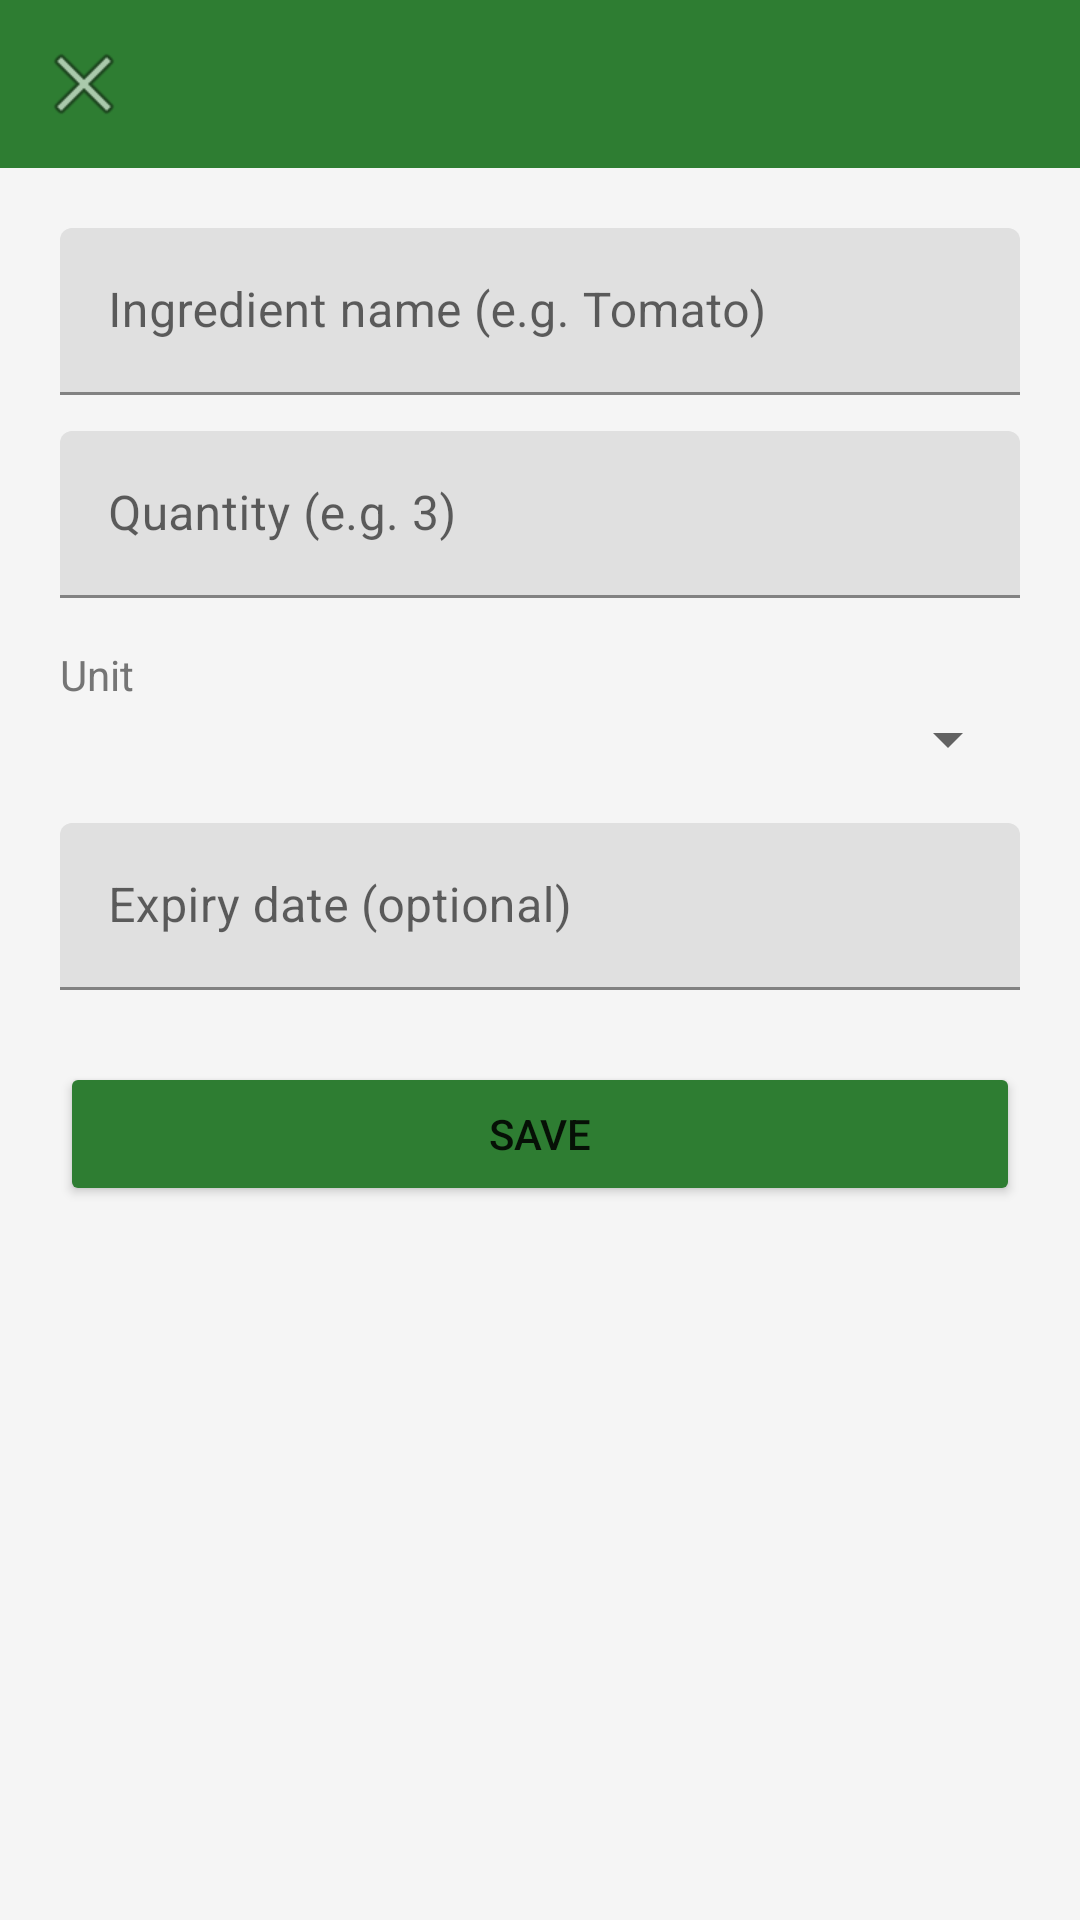

Produce the Android XML layout that renders to this screen, including the resource entries it uses.
<!-- AndroidManifest.xml: application theme Theme.SmartPantryManager -->
<!-- res/layout/activity_add_edit_ingredient.xml -->
<?xml version="1.0" encoding="utf-8"?>
<LinearLayout xmlns:android="http://schemas.android.com/apk/res/android"
    xmlns:app="http://schemas.android.com/apk/res-auto"
    android:layout_width="match_parent"
    android:layout_height="match_parent"
    android:orientation="vertical">

    <com.google.android.material.appbar.MaterialToolbar
        android:id="@+id/toolbar"
        android:layout_width="match_parent"
        android:layout_height="?attr/actionBarSize"
        android:background="@color/colorPrimary"
        android:title="@string/title_add_edit_ingredient"
        android:titleTextColor="@color/white"
        app:navigationIcon="@android:drawable/ic_menu_close_clear_cancel" />

    <ScrollView
        android:layout_width="match_parent"
        android:layout_height="match_parent">

        <LinearLayout
            android:layout_width="match_parent"
            android:layout_height="wrap_content"
            android:orientation="vertical"
            android:padding="20dp">

            <com.google.android.material.textfield.TextInputLayout
                android:id="@+id/layoutName"
                android:layout_width="match_parent"
                android:layout_height="wrap_content"
                android:hint="@string/hint_ingredient_name">

                <com.google.android.material.textfield.TextInputEditText
                    android:id="@+id/editName"
                    android:layout_width="match_parent"
                    android:layout_height="wrap_content"
                    android:inputType="textCapWords" />
            </com.google.android.material.textfield.TextInputLayout>

            <com.google.android.material.textfield.TextInputLayout
                android:id="@+id/layoutQuantity"
                android:layout_width="match_parent"
                android:layout_height="wrap_content"
                android:layout_marginTop="12dp"
                android:hint="@string/hint_quantity">

                <com.google.android.material.textfield.TextInputEditText
                    android:id="@+id/editQuantity"
                    android:layout_width="match_parent"
                    android:layout_height="wrap_content"
                    android:inputType="numberDecimal" />
            </com.google.android.material.textfield.TextInputLayout>

            <TextView
                android:layout_width="wrap_content"
                android:layout_height="wrap_content"
                android:layout_marginTop="16dp"
                android:text="Unit"
                android:textColor="@color/colorTextSecondary" />

            <Spinner
                android:id="@+id/spinnerUnit"
                android:layout_width="match_parent"
                android:layout_height="wrap_content" />

            <com.google.android.material.textfield.TextInputLayout
                android:id="@+id/layoutExpiry"
                android:layout_width="match_parent"
                android:layout_height="wrap_content"
                android:layout_marginTop="16dp"
                android:hint="@string/hint_expiry">

                <com.google.android.material.textfield.TextInputEditText
                    android:id="@+id/editExpiry"
                    android:layout_width="match_parent"
                    android:layout_height="wrap_content"
                    android:focusable="false"
                    android:clickable="true" />
            </com.google.android.material.textfield.TextInputLayout>

            <Button
                android:id="@+id/buttonSave"
                android:layout_width="match_parent"
                android:layout_height="wrap_content"
                android:layout_marginTop="24dp"
                android:backgroundTint="@color/colorPrimary"
                android:text="@string/btn_save" />

            <Button
                android:id="@+id/buttonDelete"
                android:layout_width="match_parent"
                android:layout_height="wrap_content"
                android:layout_marginTop="8dp"
                android:backgroundTint="@color/colorDanger"
                android:text="@string/btn_delete"
                android:visibility="gone" />

        </LinearLayout>
    </ScrollView>
</LinearLayout>
<!-- resources referenced by this layout -->
<resources>
  <color name="colorDanger">#C62828</color>
  <color name="colorPrimary">#2E7D32</color>
  <color name="colorTextSecondary">#757575</color>
  <color name="white">#FFFFFF</color>
  <string name="btn_delete">Delete</string>
  <string name="btn_save">Save</string>
  <string name="hint_expiry">Expiry date (optional)</string>
  <string name="hint_ingredient_name">Ingredient name (e.g. Tomato)</string>
  <string name="hint_quantity">Quantity (e.g. 3)</string>
  <string name="title_add_edit_ingredient">Add / Edit Ingredient</string>
  <style name="Theme.SmartPantryManager" parent="Theme.MaterialComponents.DayNight.NoActionBar">
          <item name="colorPrimary">@color/colorPrimary</item>
          <item name="colorPrimaryDark">@color/colorPrimaryDark</item>
          <item name="colorAccent">@color/colorAccent</item>
          <item name="android:windowBackground">@color/colorBackground</item>
      </style>
  <color name="colorPrimaryDark">#1B5E20</color>
  <color name="colorAccent">#FF7043</color>
  <color name="colorBackground">#F5F5F5</color>
</resources>
